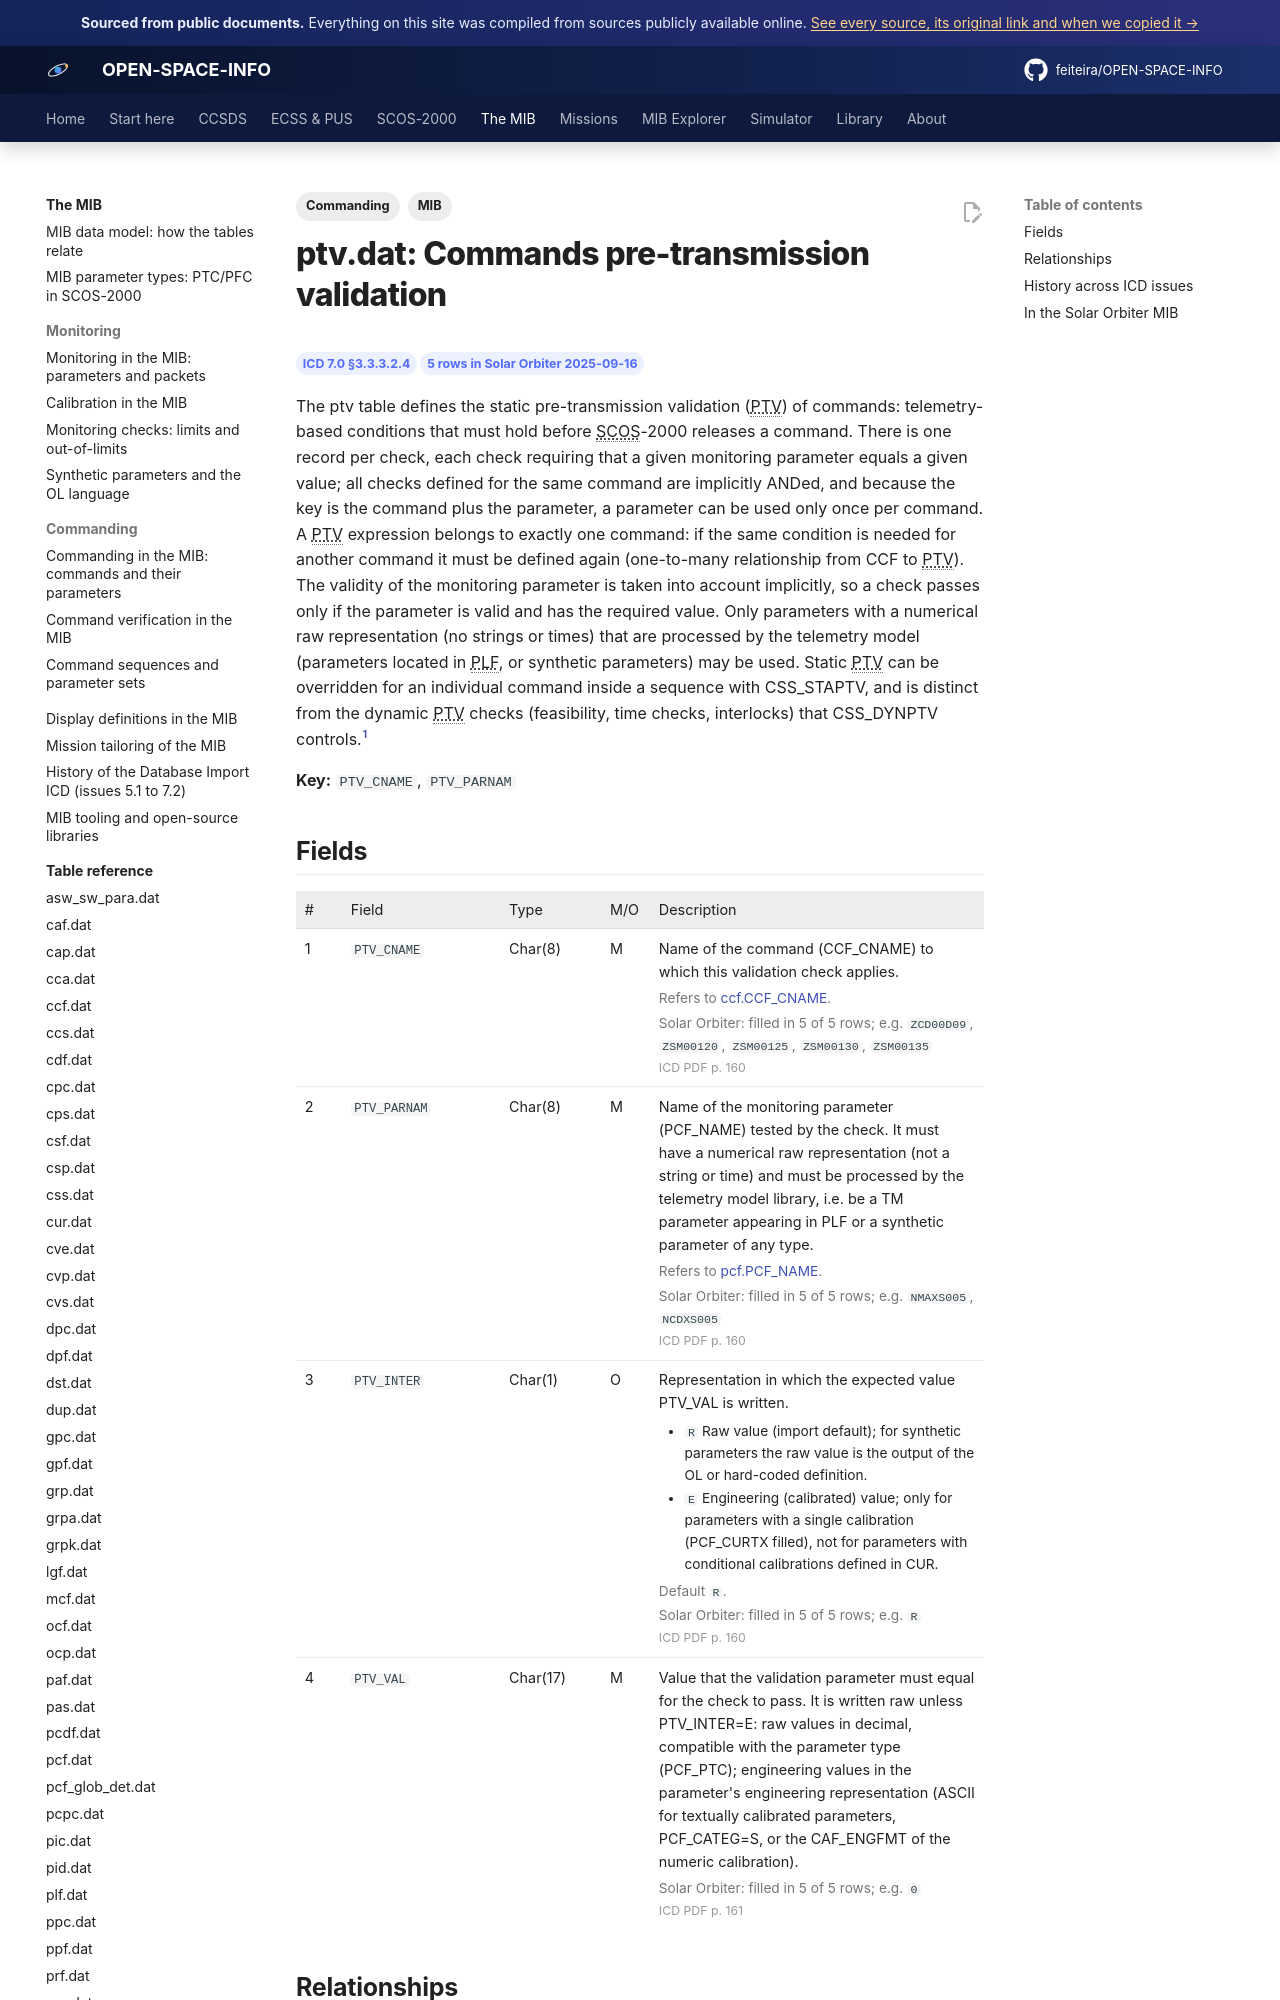

repository: feiteira/OPEN-SPACE-INFO · page: mib/tables/ptv/index.html · generator: mkdocs

---
title: "ptv.dat: Commands pre-transmission validation"
description: "The ptv table defines the static pre-transmission validation (PTV) of commands: telemetry-based conditions that must hold before SCOS-2000 releases a command. There is one record per check, each check"
tags: [MIB, "Commanding"]
sources: [icd-7-0-final, mib-20250916m25925pfms001-sol]
---

# ptv.dat: Commands pre-transmission validation

<div class="osi-chips"><span class="osi-chip">ICD 7.0 §3.3.3.2.4</span><span class="osi-chip">5 rows in Solar Orbiter 2025-09-16</span></div>

The ptv table defines the static pre-transmission validation (PTV) of commands: telemetry-based conditions that must hold before SCOS-2000 releases a command. There is one record per check, each check requiring that a given monitoring parameter equals a given value; all checks defined for the same command are implicitly ANDed, and because the key is the command plus the parameter, a parameter can be used only once per command. A PTV expression belongs to exactly one command: if the same condition is needed for another command it must be defined again (one-to-many relationship from CCF to PTV). The validity of the monitoring parameter is taken into account implicitly, so a check passes only if the parameter is valid and has the required value. Only parameters with a numerical raw representation (no strings or times) that are processed by the telemetry model (parameters located in PLF, or synthetic parameters) may be used. Static PTV can be overridden for an individual command inside a sequence with CSS_STAPTV, and is distinct from the dynamic PTV checks (feasibility, time checks, interlocks) that CSS_DYNPTV controls.[^icd]

**Key:** `PTV_CNAME`, `PTV_PARNAM`
